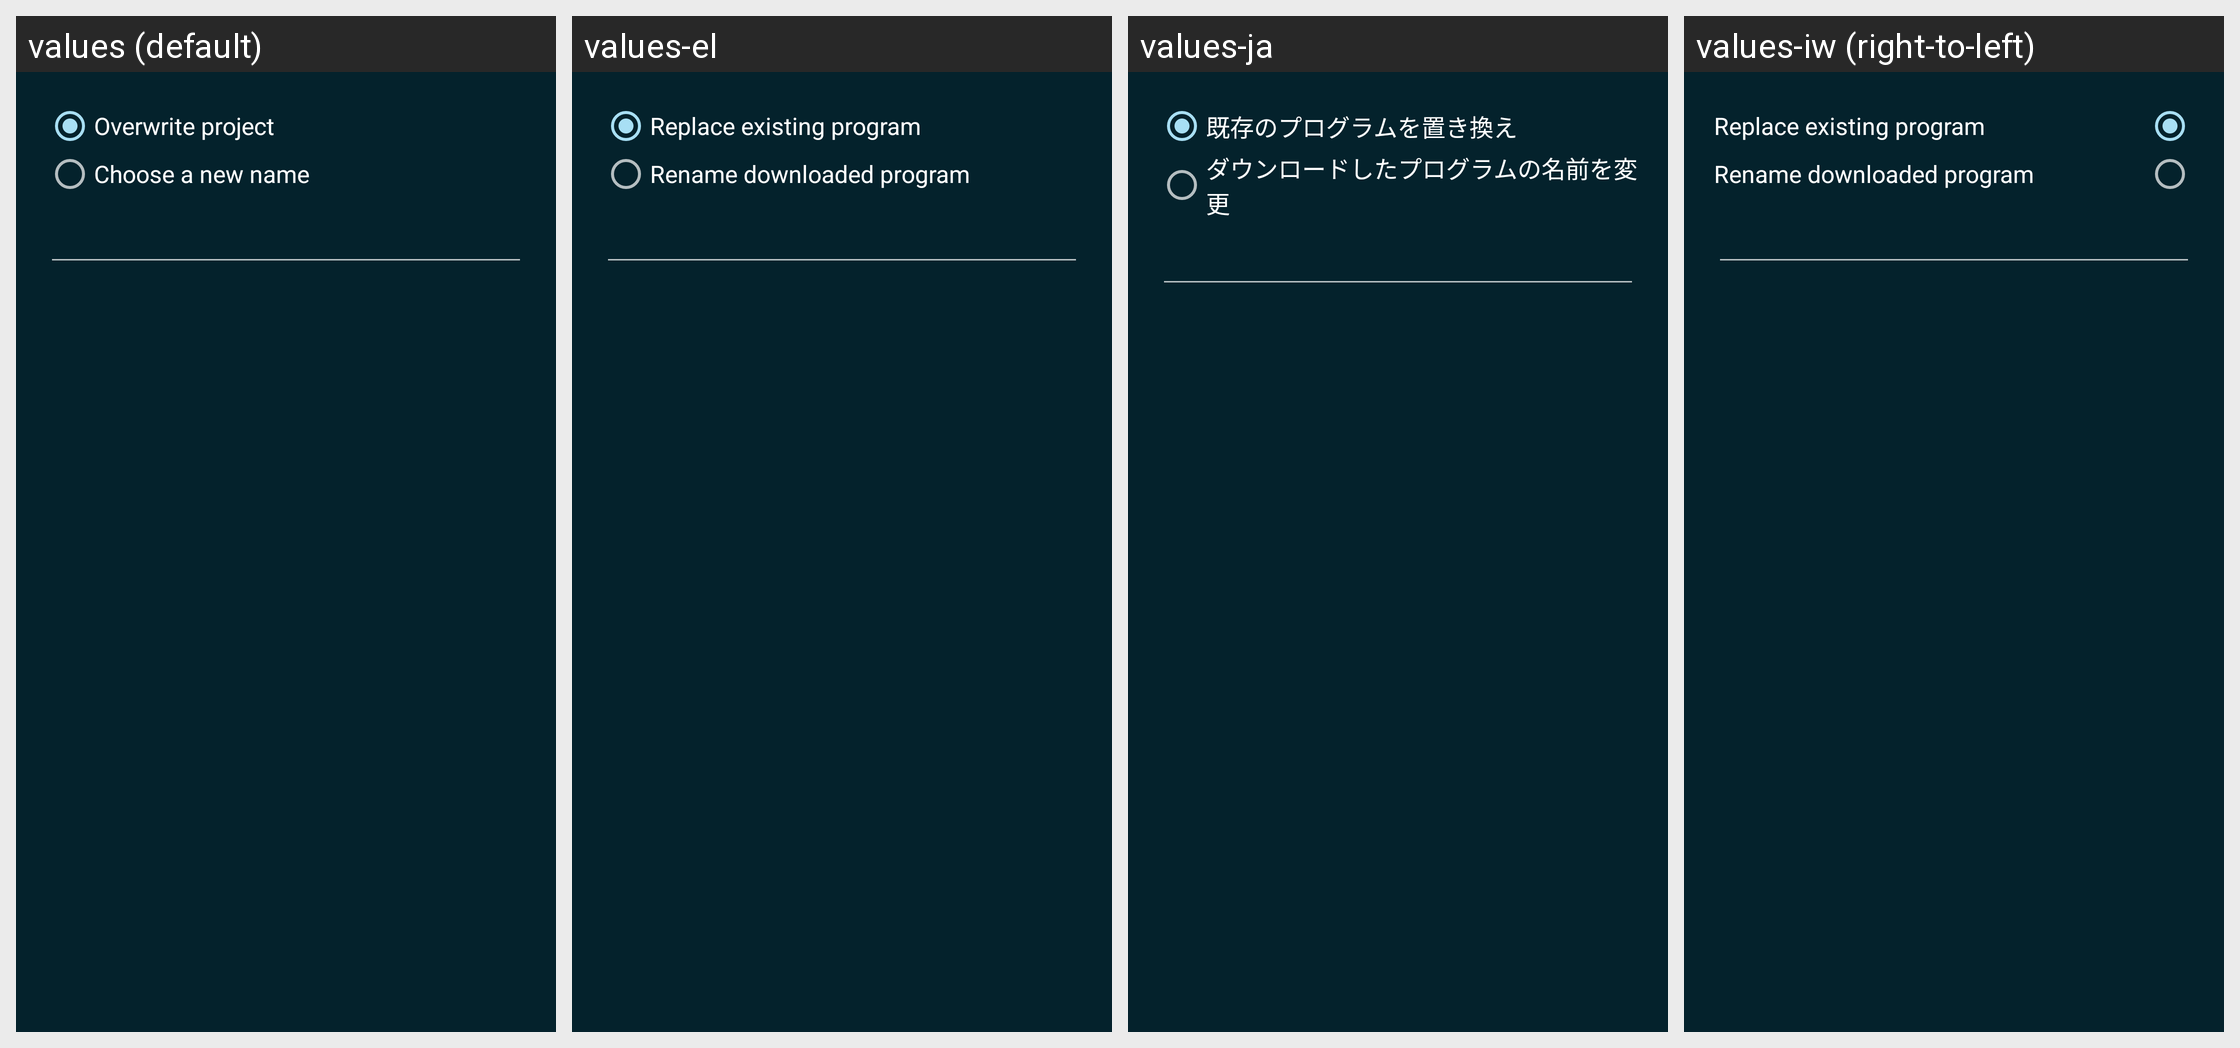

This grid shows one Android layout under several languages. Give, for every string resource on the screen, its name, the default text and each shown locale's text.
Android screen res/layout/dialog_overwrite_project.xml rendered under 4 locales, left to right: values (default), values-el, values-ja, values-iw (right-to-left). Device: Nexus 5 (rendered at 1080×1920; each locale shown at half size, 540×960, under a caption strip naming it); theme Catroid.
Other locales in the repository, not shown: values-ar, values-az, values-bg, values-bs, values-ca, values-cs, values-da, values-de, values-en-rAU, values-en-rCA, values-en-rGB, values-es, values-fa, values-fr, values-gl, values-gu, values-hi, values-hr, values-hu, values-in, values-it, values-kk, values-kn, values-ko, values-lt, values-mk, values-ml, values-ms, values-nl, values-no, values-pl, values-pt, values-pt-rBR, values-ro, values-ru, values-sd, values-sk, values-sl, values-sq, values-sr-rCS, values-sr-rSP, values-sv, values-sw, values-ta, values-te, values-th, values-tr, values-ur, values-vi, values-zh-rCN, values-zh-rTW.
Strings drawn on this screen, with the default value and each locale's value (text and hints the layout hard-codes, and strings that could not be matched under every locale, appear in the picture but are not listed):

overwrite_replace
  values: Overwrite project
  values-el: Replace existing program
  values-ja: 既存のプログラムを置き換え
  values-iw: Replace existing program

overwrite_rename
  values: Choose a new name
  values-el: Rename downloaded program
  values-ja: ダウンロードしたプログラムの名前を変更
  values-iw: Rename downloaded program
